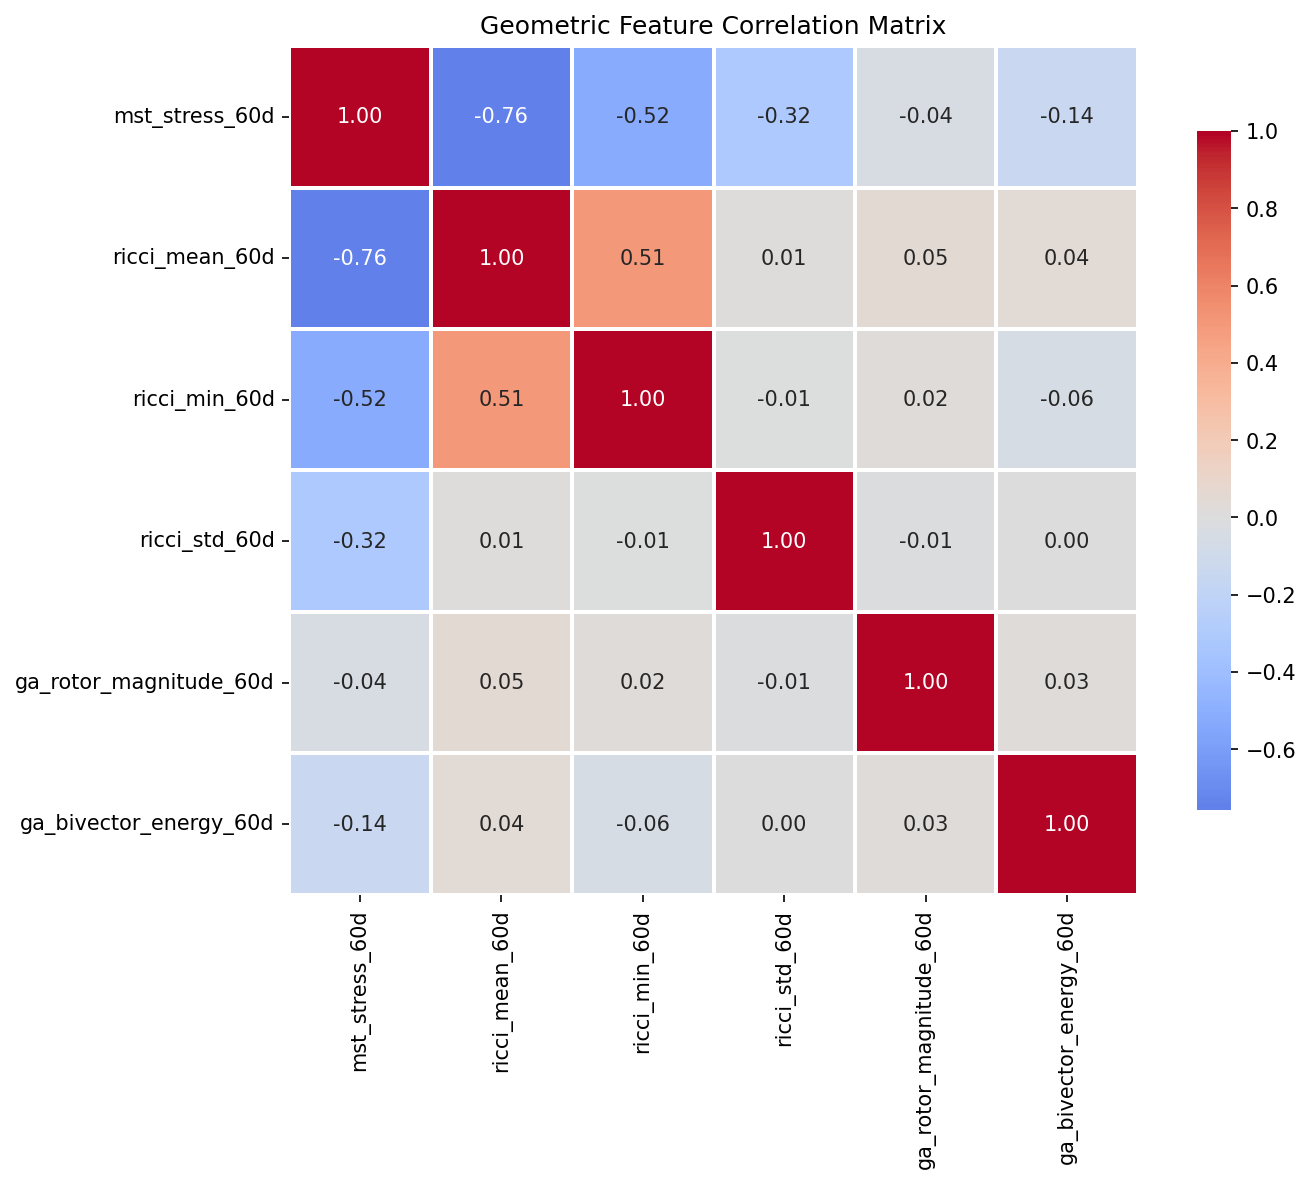

The table this chart was drawn from, first rows:
, mst_stress_60d, ricci_mean_60d, ricci_min_60d, ricci_std_60d, ga_rotor_magnitude_60d, ga_bivector_energy_60d
mst_stress_60d, 1.0, -0.7571, -0.524, -0.3173, -0.04058, -0.1418
ricci_mean_60d, -0.7571, 1.0, 0.5058, 0.0149, 0.04957, 0.04393
ricci_min_60d, -0.524, 0.5058, 1.0, -0.008875, 0.02224, -0.05668
ricci_std_60d, -0.3173, 0.0149, -0.008875, 1.0, -0.01165, 0.002293
ga_rotor_magnitude_60d, -0.04058, 0.04957, 0.02224, -0.01165, 1.0, 0.02532
ga_bivector_energy_60d, -0.1418, 0.04393, -0.05668, 0.002293, 0.02532, 1.0
